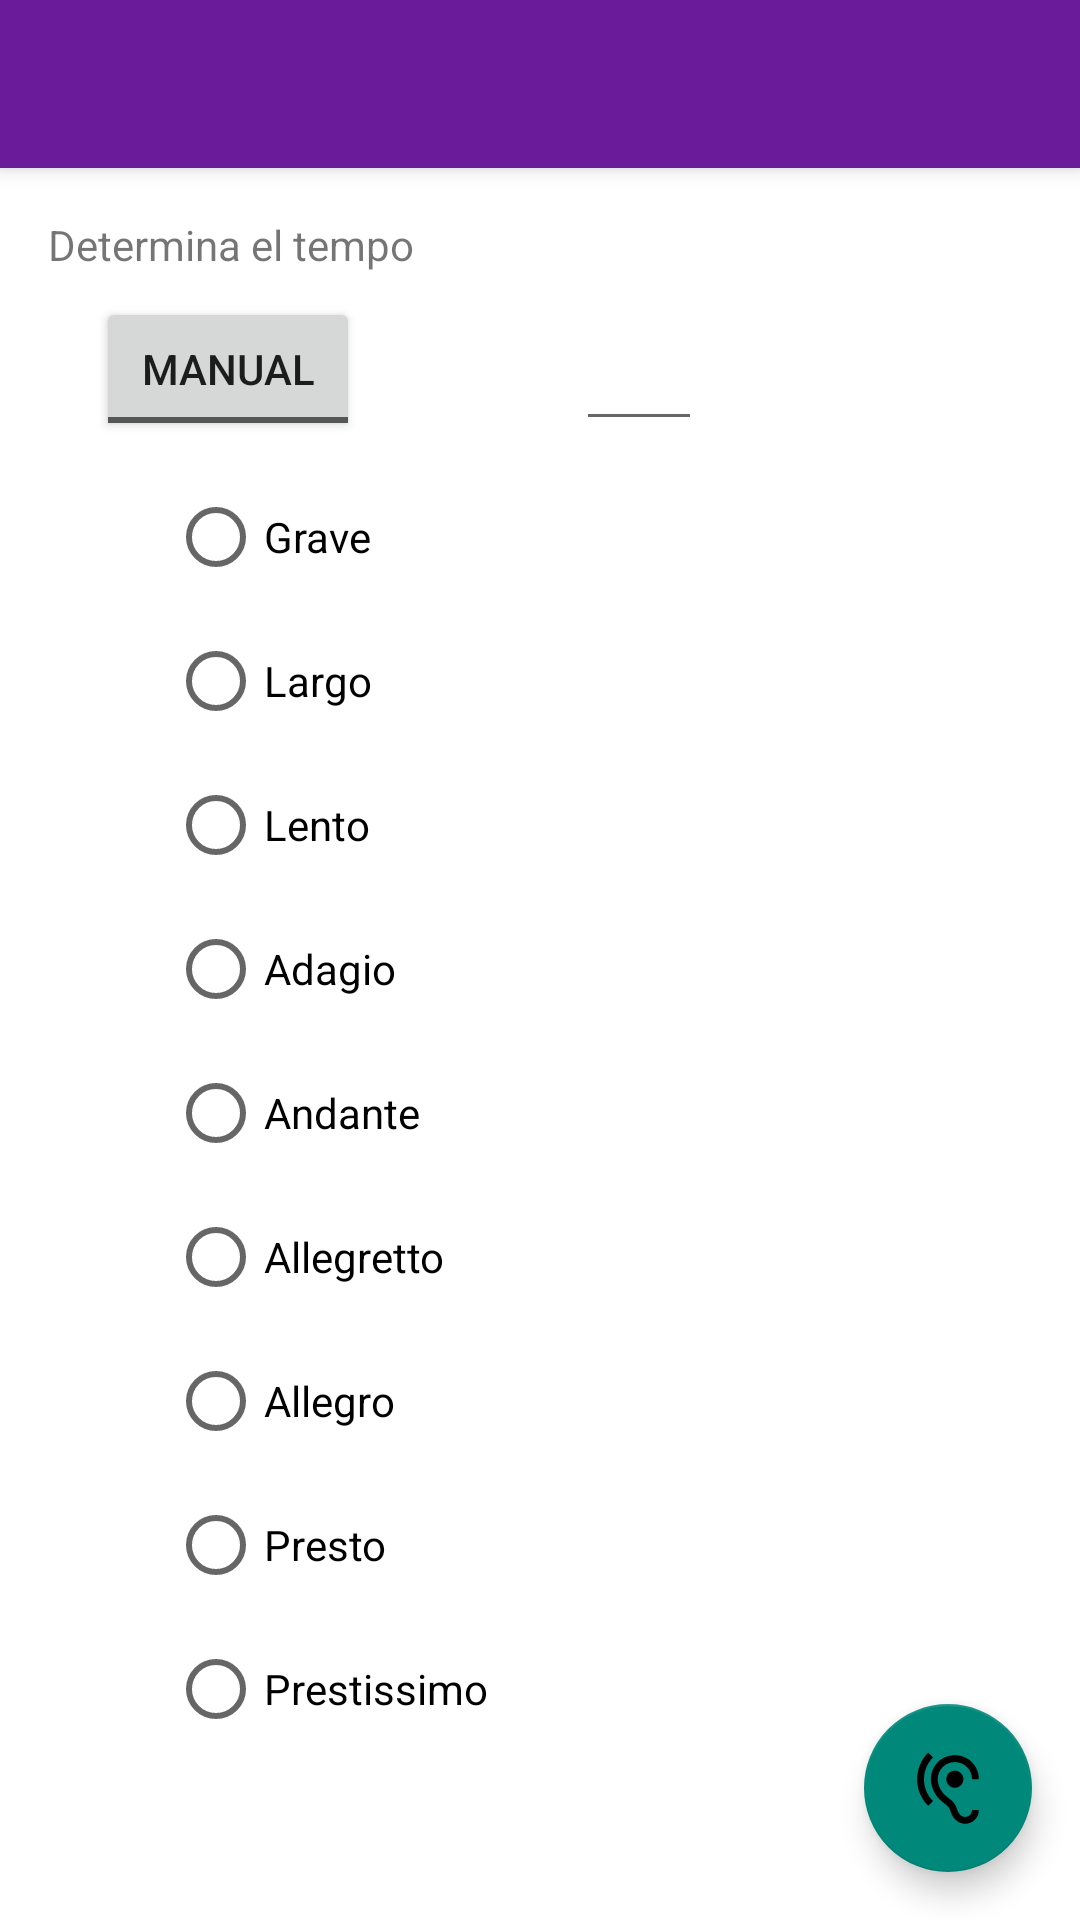

This screen was rendered from an Android layout file. Write that file and the resources it references.
<!-- AndroidManifest.xml: application theme AudiappTheme -->
<!-- res/layout/fragment_crear_progresion_tempo.xml -->
<?xml version="1.0" encoding="utf-8"?>
<androidx.constraintlayout.widget.ConstraintLayout xmlns:android="http://schemas.android.com/apk/res/android"
    xmlns:app="http://schemas.android.com/apk/res-auto"
    xmlns:tools="http://schemas.android.com/tools"
    android:id="@+id/frameLayout7"
    android:layout_width="match_parent"
    android:layout_height="match_parent"
    tools:context=".adivinar.OpcionTempoEjercicioFragment">

    <androidx.appcompat.widget.Toolbar
        android:id="@+id/toolbar_crearProgresionTempo"
        android:layout_width="match_parent"
        android:layout_height="wrap_content"
        android:background="?attr/colorPrimary"
        android:elevation="4dp"
        android:minHeight="?attr/actionBarSize"
        android:theme="@style/Base.ThemeOverlay.AppCompat.Dark.ActionBar"
        app:layout_constraintEnd_toEndOf="parent"
        app:layout_constraintStart_toStartOf="parent"
        app:layout_constraintTop_toTopOf="parent" />

    <TextView
        android:id="@+id/textView"
        android:layout_width="wrap_content"
        android:layout_height="wrap_content"
        android:layout_marginStart="16dp"
        android:layout_marginTop="16dp"
        android:text="@string/info_tempo_ejercPorOpciones"
        app:layout_constraintStart_toStartOf="parent"
        app:layout_constraintTop_toBottomOf="@id/toolbar_crearProgresionTempo" />

    <ToggleButton
        android:id="@+id/btn_eleccion_tempo"
        android:layout_width="wrap_content"
        android:layout_height="wrap_content"
        android:layout_marginStart="32dp"
        android:layout_marginTop="8dp"
        android:text="@string/option_tempo_manual"
        android:textOff="@string/option_tempo_manual"
        android:textOn="@string/option_tempo_prefab"
        app:layout_constraintStart_toStartOf="parent"
        app:layout_constraintTop_toBottomOf="@+id/textView" />

    <EditText
        android:id="@+id/edit_tempo"
        android:layout_width="wrap_content"
        android:layout_height="wrap_content"
        android:layout_marginStart="192dp"
        android:ems="2"
        android:inputType="number"
        android:maxLength="3"
        app:layout_constraintBottom_toBottomOf="@+id/btn_eleccion_tempo"
        app:layout_constraintStart_toStartOf="parent"
        tools:ignore="Autofill,LabelFor" />


    <ScrollView
        android:id="@+id/rbtnGSVTempo"
        android:layout_width="match_parent"
        android:layout_height="0dp"
        android:layout_marginTop="8dp"
        android:scrollbarStyle="insideOverlay"
        app:layout_constraintBottom_toBottomOf="parent"
        app:layout_constraintTop_toBottomOf="@+id/btn_eleccion_tempo">

        <androidx.constraintlayout.widget.ConstraintLayout
            android:id="@+id/rbtnGCLTempo"
            android:layout_width="wrap_content"
            android:layout_height="wrap_content"
            android:layout_marginStart="32dp">

            <RadioGroup
                android:id="@+id/rbtnG_tempo"
                android:layout_width="wrap_content"
                android:layout_height="wrap_content"
                android:layout_marginStart="24dp"
                app:layout_constraintBottom_toBottomOf="parent"
                app:layout_constraintStart_toStartOf="parent"
                app:layout_constraintTop_toTopOf="parent">

                <RadioButton
                    android:id="@+id/rbtn_grave"
                    android:layout_width="wrap_content"
                    android:layout_height="wrap_content"
                    android:layout_weight="1"
                    android:text="@string/type_grave_tempo" />

                <RadioButton
                    android:id="@+id/rbtn_largo"
                    android:layout_width="wrap_content"
                    android:layout_height="wrap_content"
                    android:layout_weight="1"
                    android:text="@string/type_largo_tempo" />

                <RadioButton
                    android:id="@+id/rbtn_lento"
                    android:layout_width="wrap_content"
                    android:layout_height="wrap_content"
                    android:layout_weight="1"
                    android:text="@string/type_lento_tempo" />

                <RadioButton
                    android:id="@+id/rbtn_adagio"
                    android:layout_width="wrap_content"
                    android:layout_height="wrap_content"
                    android:layout_weight="1"
                    android:text="@string/type_adagio_tempo" />

                <RadioButton
                    android:id="@+id/rbtn_andante"
                    android:layout_width="wrap_content"
                    android:layout_height="wrap_content"
                    android:layout_weight="1"
                    android:text="@string/type_andante_tempo" />

                <RadioButton
                    android:id="@+id/rbtn_allegretto"
                    android:layout_width="wrap_content"
                    android:layout_height="wrap_content"
                    android:layout_weight="1"
                    android:text="@string/type_allegretto_tempo" />

                <RadioButton
                    android:id="@+id/rbtn_allegro"
                    android:layout_width="wrap_content"
                    android:layout_height="wrap_content"
                    android:layout_weight="1"
                    android:text="@string/type_allegro_tempo" />

                <RadioButton
                    android:id="@+id/rbtn_presto"
                    android:layout_width="wrap_content"
                    android:layout_height="wrap_content"
                    android:layout_weight="1"
                    android:text="@string/type_presto_tempo" />

                <RadioButton
                    android:id="@+id/rbtn_prestissimo"
                    android:layout_width="wrap_content"
                    android:layout_height="wrap_content"
                    android:layout_weight="1"
                    android:text="@string/type_prestissimo_tempo" />
            </RadioGroup>
        </androidx.constraintlayout.widget.ConstraintLayout>
    </ScrollView>

    <com.google.android.material.floatingactionbutton.FloatingActionButton
        android:id="@+id/fabCrearProgresion"
        android:layout_width="wrap_content"
        android:layout_height="wrap_content"
        android:layout_marginEnd="16dp"
        android:layout_marginBottom="16dp"
        android:clickable="true"
        android:elevation="6dp"
        android:focusable="true"
        android:src="@drawable/ic_aceptar_progresion_tonal"
        app:elevation="6dp"
        app:fabSize="auto"
        app:layout_constraintBottom_toBottomOf="parent"
        app:layout_constraintEnd_toEndOf="parent" />

</androidx.constraintlayout.widget.ConstraintLayout>
<!-- resources referenced by this layout -->
<resources>
  <!-- drawable ic_aceptar_progresion_tonal (drawable-anydpi) -->
  <vector xmlns:android="http://schemas.android.com/apk/res/android"
      android:width="24dp"
      android:height="24dp"
      android:tint="#FFFFFF"
      android:viewportWidth="21"
      android:viewportHeight="21">
      <group
          android:translateX="-1.5"
          android:translateY="-1.0625">
          <path
              android:fillColor="#FF000000"
              android:pathData="M17,20c-0.29,0 -0.56,-0.06 -0.76,-0.15 -0.71,-0.37 -1.21,-0.88 -1.71,-2.38 -0.51,-1.56 -1.47,-2.29 -2.39,-3 -0.79,-0.61 -1.61,-1.24 -2.32,-2.53C9.29,10.98 9,9.93 9,9c0,-2.8 2.2,-5 5,-5s5,2.2 5,5h2c0,-3.93 -3.07,-7 -7,-7S7,5.07 7,9c0,1.26 0.38,2.65 1.07,3.9 0.91,1.65 1.98,2.48 2.85,3.15 0.81,0.62 1.39,1.07 1.71,2.05 0.6,1.82 1.37,2.84 2.73,3.55 0.51,0.23 1.07,0.35 1.64,0.35 2.21,0 4,-1.79 4,-4h-2c0,1.1 -0.9,2 -2,2zM7.64,2.64L6.22,1.22C4.23,3.21 3,5.96 3,9s1.23,5.79 3.22,7.78l1.41,-1.41C6.01,13.74 5,11.49 5,9s1.01,-4.74 2.64,-6.36zM11.5,9c0,1.38 1.12,2.5 2.5,2.5s2.5,-1.12 2.5,-2.5 -1.12,-2.5 -2.5,-2.5 -2.5,1.12 -2.5,2.5z" />
      </group>
  </vector>
  <string name="info_tempo_ejercPorOpciones">Determina el tempo</string>
  <string name="option_tempo_manual">Manual</string>
  <string name="option_tempo_prefab">Predefinido</string>
  <string name="type_adagio_tempo">Adagio</string>
  <string name="type_allegretto_tempo">Allegretto</string>
  <string name="type_allegro_tempo">Allegro</string>
  <string name="type_andante_tempo">Andante</string>
  <string name="type_grave_tempo">Grave</string>
  <string name="type_largo_tempo">Largo</string>
  <string name="type_lento_tempo">Lento</string>
  <string name="type_prestissimo_tempo">Prestissimo</string>
  <string name="type_presto_tempo">Presto</string>
  <color name="colorPrimary">#6a1B9a</color>
  <color name="colorPrimaryDark">#38006b</color>
  <color name="colorBackground">#ffffff</color>
  <color name="colorPrimaryLight">#9c4dcc</color>
  <color name="colorSecondary">#00897b</color>
  <color name="colorSecondaryLight">#4ebaaa</color>
  <color name="colorError">#990000</color>
  <color name="colorOnError">#b74c4c</color>
  <color name="colorSurface">#dcdcdc</color>
  <style name="AudiappTheme.Toolbar" parent="Widget.AppCompat.Toolbar">
          <item name="titleTextColor">@android:color/white</item>
      </style>
</resources>
